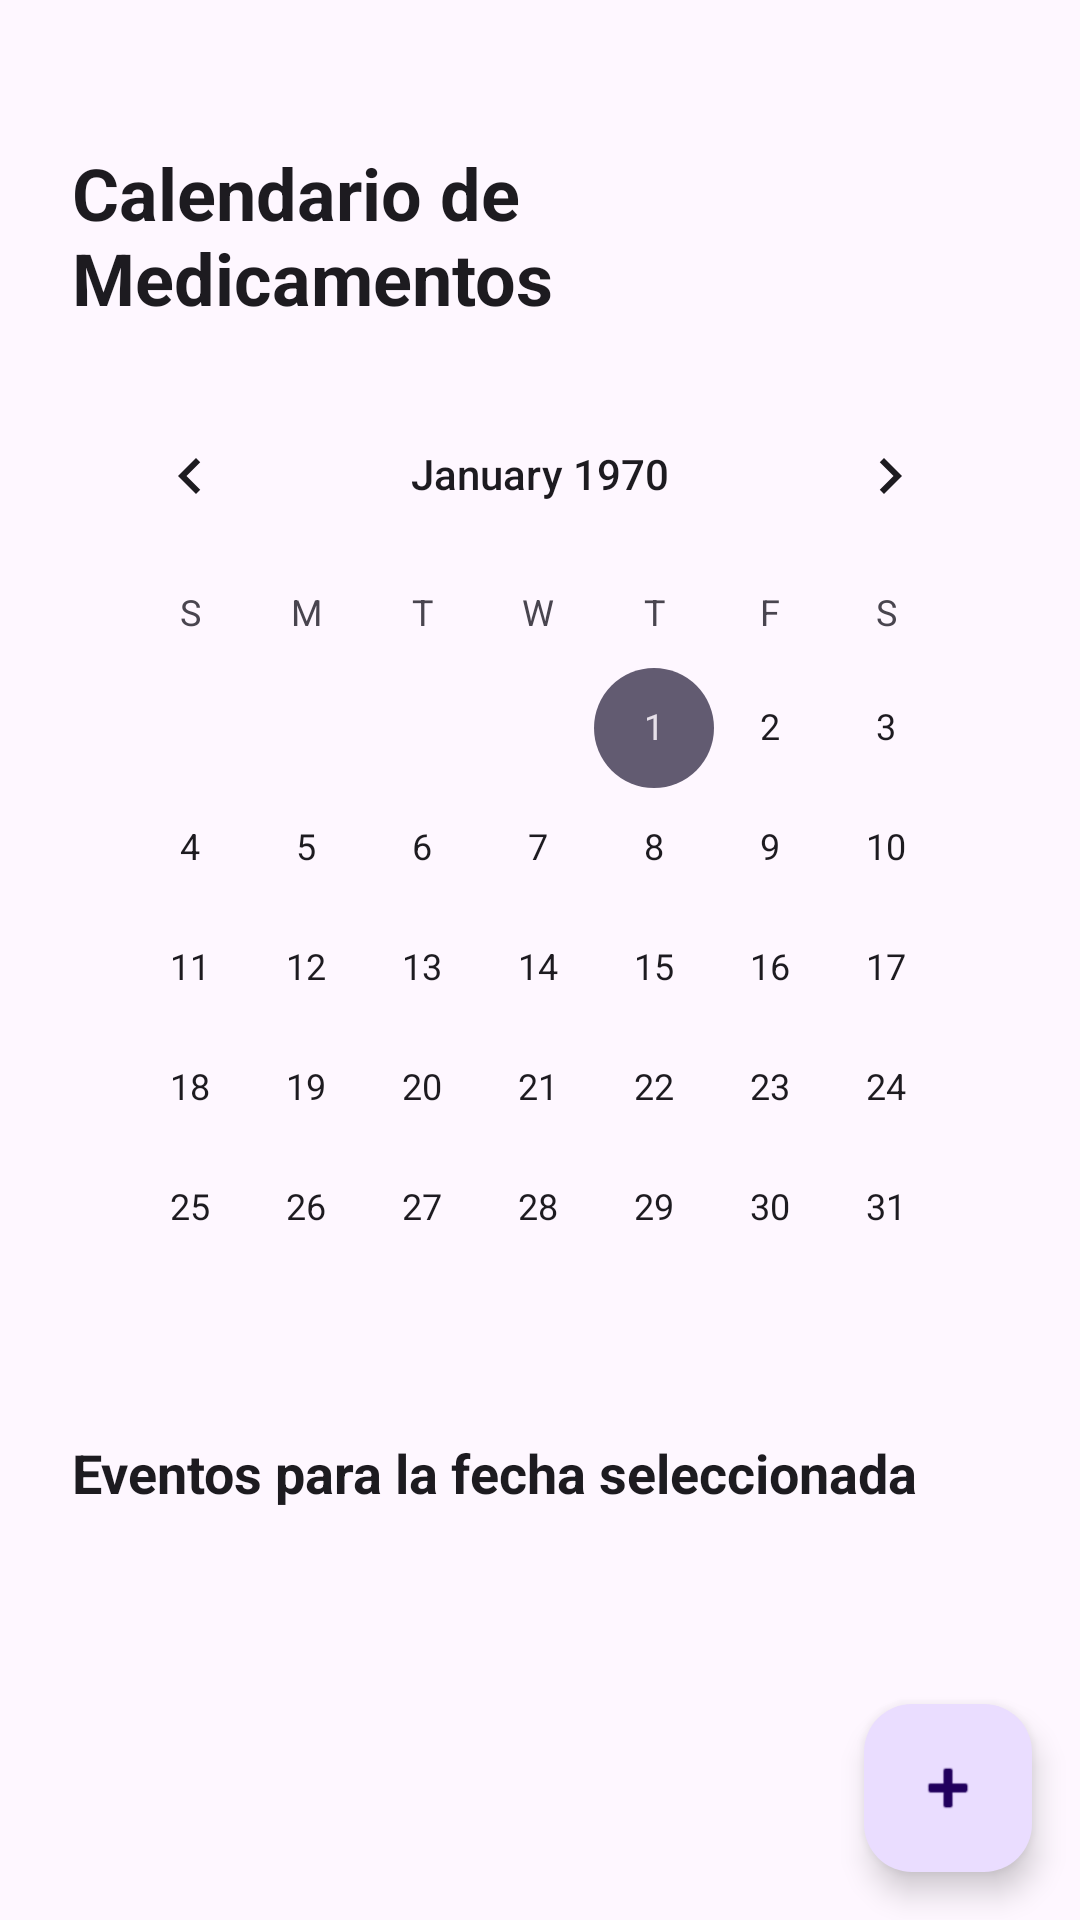

Layout XML and referenced resources for this Android screen:
<!-- AndroidManifest.xml: application theme Theme.Pastillero -->
<!-- res/layout/fragment_calendar.xml -->
<?xml version="1.0" encoding="utf-8"?>
<androidx.coordinatorlayout.widget.CoordinatorLayout xmlns:android="http://schemas.android.com/apk/res/android"
    xmlns:app="http://schemas.android.com/apk/res-auto"
    xmlns:tools="http://schemas.android.com/tools"
    android:layout_width="match_parent"
    android:layout_height="match_parent"
    tools:context=".CalendarFragment">

    <androidx.core.widget.NestedScrollView
        android:layout_width="match_parent"
        android:layout_height="match_parent">

        <LinearLayout
            android:layout_width="match_parent"
            android:layout_height="wrap_content"
            android:orientation="vertical"
            android:paddingStart="16dp"
            android:paddingEnd="16dp"
            android:paddingTop="48dp"
            android:paddingBottom="16dp"
            android:clipToPadding="false"
            android:fitsSystemWindows="true">

            <TextView
                android:id="@+id/titleText"
                android:layout_width="match_parent"
                android:layout_height="wrap_content"
                android:text="@string/calendar_title"
                android:textSize="24sp"
                android:textStyle="bold"
                android:textColor="?android:attr/textColorPrimary"
                android:layout_marginStart="8dp"
                android:layout_marginEnd="8dp"
                android:layout_marginBottom="16dp" />

            <CalendarView
                android:id="@+id/calendarView"
                android:layout_width="match_parent"
                android:layout_height="wrap_content"
                android:layout_marginStart="8dp"
                android:layout_marginEnd="8dp"
                android:layout_marginBottom="16dp" />

            <TextView
                android:id="@+id/selectedDateText"
                android:layout_width="match_parent"
                android:layout_height="wrap_content"
                android:text="@string/selected_date_label"
                android:textSize="18sp"
                android:textStyle="bold"
                android:textColor="?android:attr/textColorPrimary"
                android:layout_marginStart="8dp"
                android:layout_marginEnd="8dp"
                android:layout_marginBottom="8dp" />

            <TextView
                android:id="@+id/noEventsText"
                android:layout_width="match_parent"
                android:layout_height="wrap_content"
                android:text="@string/no_events_message"
                android:textSize="14sp"
                android:textColor="?android:attr/textColorSecondary"
                android:gravity="center"
                android:padding="24dp"
                android:layout_marginStart="8dp"
                android:layout_marginEnd="8dp"
                android:visibility="gone" />

            <androidx.recyclerview.widget.RecyclerView
                android:id="@+id/eventsRecyclerView"
                android:layout_width="match_parent"
                android:layout_height="wrap_content"
                android:nestedScrollingEnabled="false"
                android:layout_marginStart="8dp"
                android:layout_marginEnd="8dp"
                tools:listitem="@layout/calendar_event_item" />

        </LinearLayout>

    </androidx.core.widget.NestedScrollView>

    <com.google.android.material.floatingactionbutton.FloatingActionButton
        android:id="@+id/addEventFab"
        android:layout_width="wrap_content"
        android:layout_height="wrap_content"
        android:layout_gravity="bottom|end"
        android:layout_margin="16dp"
        android:contentDescription="@string/add_event_description"
        app:srcCompat="@android:drawable/ic_input_add" />

</androidx.coordinatorlayout.widget.CoordinatorLayout>
<!-- res/layout/calendar_event_item.xml (included above) -->
<?xml version="1.0" encoding="utf-8"?>
<com.google.android.material.card.MaterialCardView xmlns:android="http://schemas.android.com/apk/res/android"
    xmlns:app="http://schemas.android.com/apk/res-auto"
    android:layout_width="match_parent"
    android:layout_height="wrap_content"
    android:layout_margin="8dp"
    app:cardElevation="2dp"
    app:cardCornerRadius="8dp">

    <LinearLayout
        android:layout_width="match_parent"
        android:layout_height="wrap_content"
        android:orientation="horizontal"
        android:padding="16dp"
        android:gravity="center_vertical">

        <LinearLayout
            android:layout_width="0dp"
            android:layout_height="wrap_content"
            android:layout_weight="1"
            android:orientation="vertical">

            <TextView
                android:id="@+id/pillNameText"
                android:layout_width="match_parent"
                android:layout_height="wrap_content"
                android:text="Aspirina"
                android:textSize="16sp"
                android:textStyle="bold"
                android:textColor="?android:attr/textColorPrimary" />

            <TextView
                android:id="@+id/amountText"
                android:layout_width="match_parent"
                android:layout_height="wrap_content"
                android:text="1 tableta"
                android:textSize="14sp"
                android:textColor="?android:attr/textColorSecondary"
                android:layout_marginTop="4dp" />

            <TextView
                android:id="@+id/timeText"
                android:layout_width="match_parent"
                android:layout_height="wrap_content"
                android:text="08:00"
                android:textSize="14sp"
                android:textColor="?android:attr/textColorSecondary"
                android:layout_marginTop="4dp"
                android:drawablePadding="4dp"
                app:drawableStartCompat="@android:drawable/ic_menu_recent_history" />

        </LinearLayout>

        <ImageButton
            android:id="@+id/deleteButton"
            android:layout_width="48dp"
            android:layout_height="48dp"
            android:background="?attr/selectableItemBackgroundBorderless"
            android:contentDescription="@string/delete_event_description"
            android:src="@android:drawable/ic_menu_delete"
            android:tint="?android:attr/textColorSecondary" />

    </LinearLayout>

</com.google.android.material.card.MaterialCardView>
<!-- resources referenced by this layout -->
<resources>
  <string name="add_event_description">Agregar evento de medicamento</string>
  <string name="calendar_title">Calendario de Medicamentos</string>
  <string name="delete_event_description">Eliminar evento</string>
  <string name="no_events_message">No hay medicamentos programados para esta fecha</string>
  <string name="selected_date_label">Eventos para la fecha seleccionada</string>
  <style name="Theme.Pastillero" parent="Base.Theme.Pastillero" />
  <style name="Base.Theme.Pastillero" parent="Theme.Material3.DayNight.NoActionBar">
          
          <item name="colorPrimary">@color/teal_500</item>
          <item name="textInputStyle">@style/Widget.App.TextInputLayout</item>
          
          <item name="android:statusBarColor">@android:color/transparent</item>
          <item name="android:windowLightStatusBar">true</item>
      </style>
  <color name="teal_500">#009688</color>
  <style name="Widget.App.TextInputLayout" parent="Widget.MaterialComponents.TextInputLayout.OutlinedBox">
          
      </style>
</resources>
